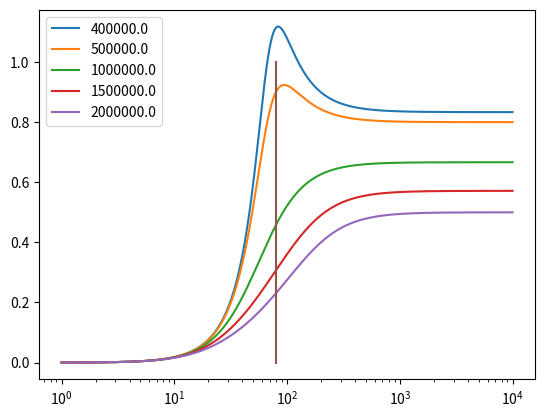

Python code for this plot:
# -*- coding: utf-8 -*-
"""
Created on Sat Jan 23 11:40:48 2021

@author: francesco.maio
"""

import numpy as np
import matplotlib.pyplot as plt

"""
figure, (ax1, ax2) = plt.subplots(2, 1)


# Check that the frequency content is the expected
X_n = np.fft.fft(x_n)
freq = np.fft.fftfreq(len(x_n))*fs

# Plot the results 
ax1.plot(x_n)
ax2.semilogx(freq,abs(X_n))
"""

initial = 0
if initial:
    #Rin = 1e6
    R2 = 1e6
    R3 = 1e6
    C1 = 10*1e-9
    C2 = 10*1e-9    
else:
    #Rin = 1e6
    R2 = 2*1e6
    R3 = 1e5
    C1 = 30*1e-9
    C2 = 30*1e-9


A = lambda s: 1/(R2*C1*s)
B = lambda s,Rin: (C1*Rin*s - 1)/(C1*R2*s)
C = lambda s: (R3*C2*s - 1)/(R3*C2*s)

in_over_out = lambda s,Rin: 1 + A(s) + B(s,Rin)*C(s)

G = lambda s,Rin: 1/in_over_out(s,Rin)

freqs = np.arange(1,10000,1,dtype=np.single)
freqs = freqs*1j

bode = lambda Rin: [ abs(G(f,Rin)) for f in freqs ]

lg = []
for r in [0.4*1e6, 0.5*1e6, 1e6, 1.5*1e6,  2*1e6]:
    plt.semilogx(abs(freqs),bode(r))
    lg.append(str(r))

plt.semilogx([80,80],[0,1],"-")

plt.legend(lg)



















